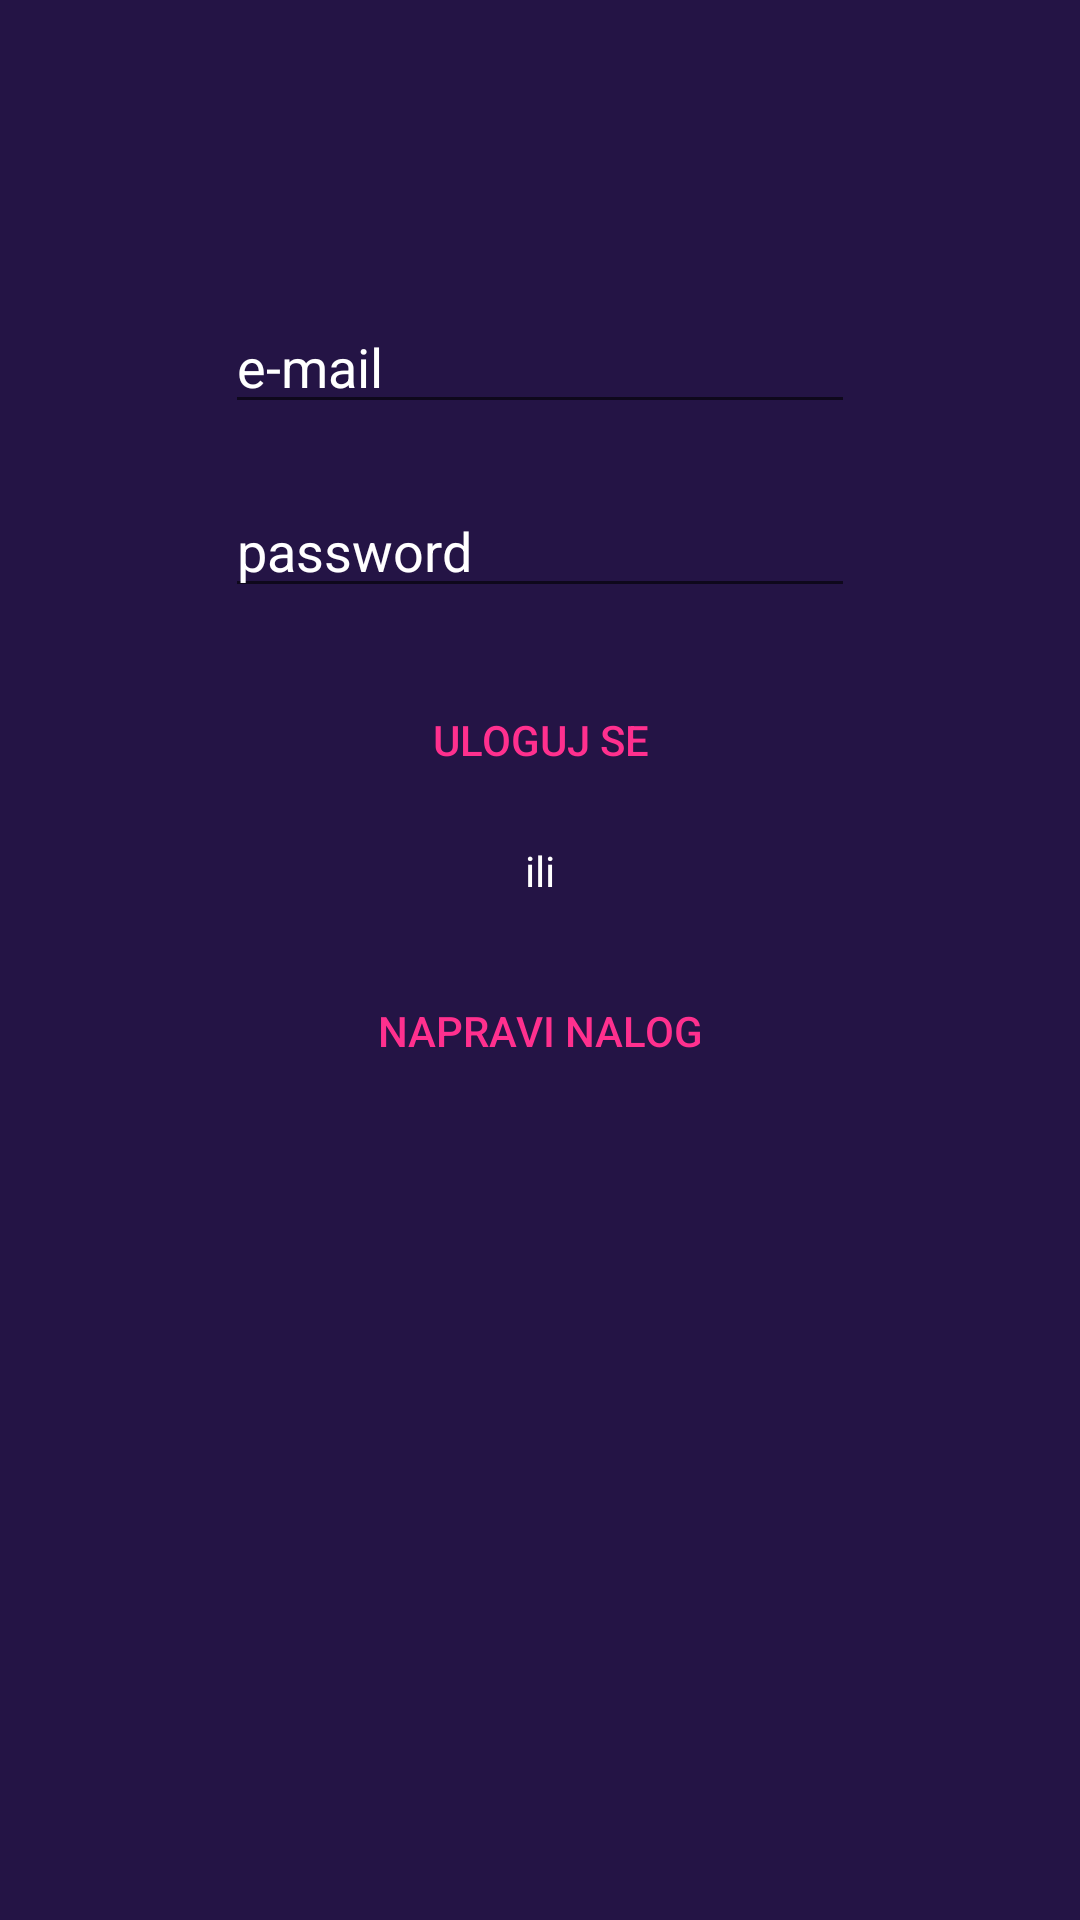

Android layout source for this screen:
<!-- AndroidManifest.xml: application theme AppTheme -->
<!-- res/layout/activity_main.xml -->
<?xml version="1.0" encoding="utf-8"?>
<androidx.constraintlayout.widget.ConstraintLayout xmlns:android="http://schemas.android.com/apk/res/android"
    xmlns:app="http://schemas.android.com/apk/res-auto"
    xmlns:tools="http://schemas.android.com/tools"
    android:layout_width="match_parent"
    android:layout_height="match_parent"
    tools:context=".MainActivity"
    android:background="@color/colorBackground">

    <EditText
        android:id="@+id/email_edtx"
        android:layout_width="wrap_content"
        android:layout_height="wrap_content"
        android:layout_marginTop="100dp"
        android:textColor="@color/white"
        android:textColorHint="@color/white"
        android:ems="10"
        android:hint="e-mail"
        android:inputType="textEmailAddress"
        app:layout_constraintEnd_toEndOf="parent"
        app:layout_constraintStart_toStartOf="parent"
        app:layout_constraintTop_toTopOf="parent" />

    <EditText
        android:id="@+id/password_edtx"
        android:layout_width="wrap_content"
        android:layout_height="wrap_content"
        android:layout_marginTop="20dp"
        android:ems="10"
        android:hint="password"
        android:inputType="textPassword"
        android:textColor="@color/white"
        android:textColorHint="@color/white"
        app:layout_constraintEnd_toEndOf="parent"
        app:layout_constraintStart_toStartOf="parent"
        app:layout_constraintTop_toBottomOf="@+id/email_edtx" />

    <Button
        android:id="@+id/login_but"
        android:layout_width="wrap_content"
        android:layout_height="wrap_content"
        android:layout_marginTop="20dp"
        android:text="Uloguj se"
        android:textColor="@color/pink"
        android:background="@android:color/transparent"
        app:layout_constraintEnd_toEndOf="parent"
        app:layout_constraintStart_toStartOf="parent"
        app:layout_constraintTop_toBottomOf="@+id/password_edtx" />

    <TextView
        android:id="@+id/textView9"
        android:layout_width="wrap_content"
        android:layout_height="wrap_content"
        android:layout_marginTop="10dp"
        android:text="ili"
        app:layout_constraintEnd_toEndOf="parent"
        android:textColor="@color/white"
        app:layout_constraintStart_toStartOf="parent"
        app:layout_constraintTop_toBottomOf="@+id/login_but" />

    <Button
        android:id="@+id/sing_up"
        android:layout_width="wrap_content"
        android:layout_height="wrap_content"
        android:layout_marginTop="20dp"
        android:text="Napravi nalog"
        android:textColor="@color/pink"
        android:background="@android:color/transparent"
        app:layout_constraintEnd_toEndOf="parent"
        app:layout_constraintStart_toStartOf="parent"
        app:layout_constraintTop_toBottomOf="@+id/textView9" />
</androidx.constraintlayout.widget.ConstraintLayout>
<!-- resources referenced by this layout -->
<resources>
  <color name="colorBackground">#241445</color>
  <color name="pink">#FF308E</color>
  <color name="white">#FFFFFF</color>
  <style name="AppTheme" parent="Theme.AppCompat.Light.NoActionBar">
          
          <item name="colorPrimary">@color/colorPrimary</item>
          <item name="colorPrimaryDark">@color/colorPrimaryDark</item>
          <item name="colorAccent">@color/colorAccent</item>
      </style>
  <color name="colorPrimary">#6200EE</color>
  <color name="colorPrimaryDark">#3700B3</color>
  <color name="colorAccent">#03DAC5</color>
</resources>
